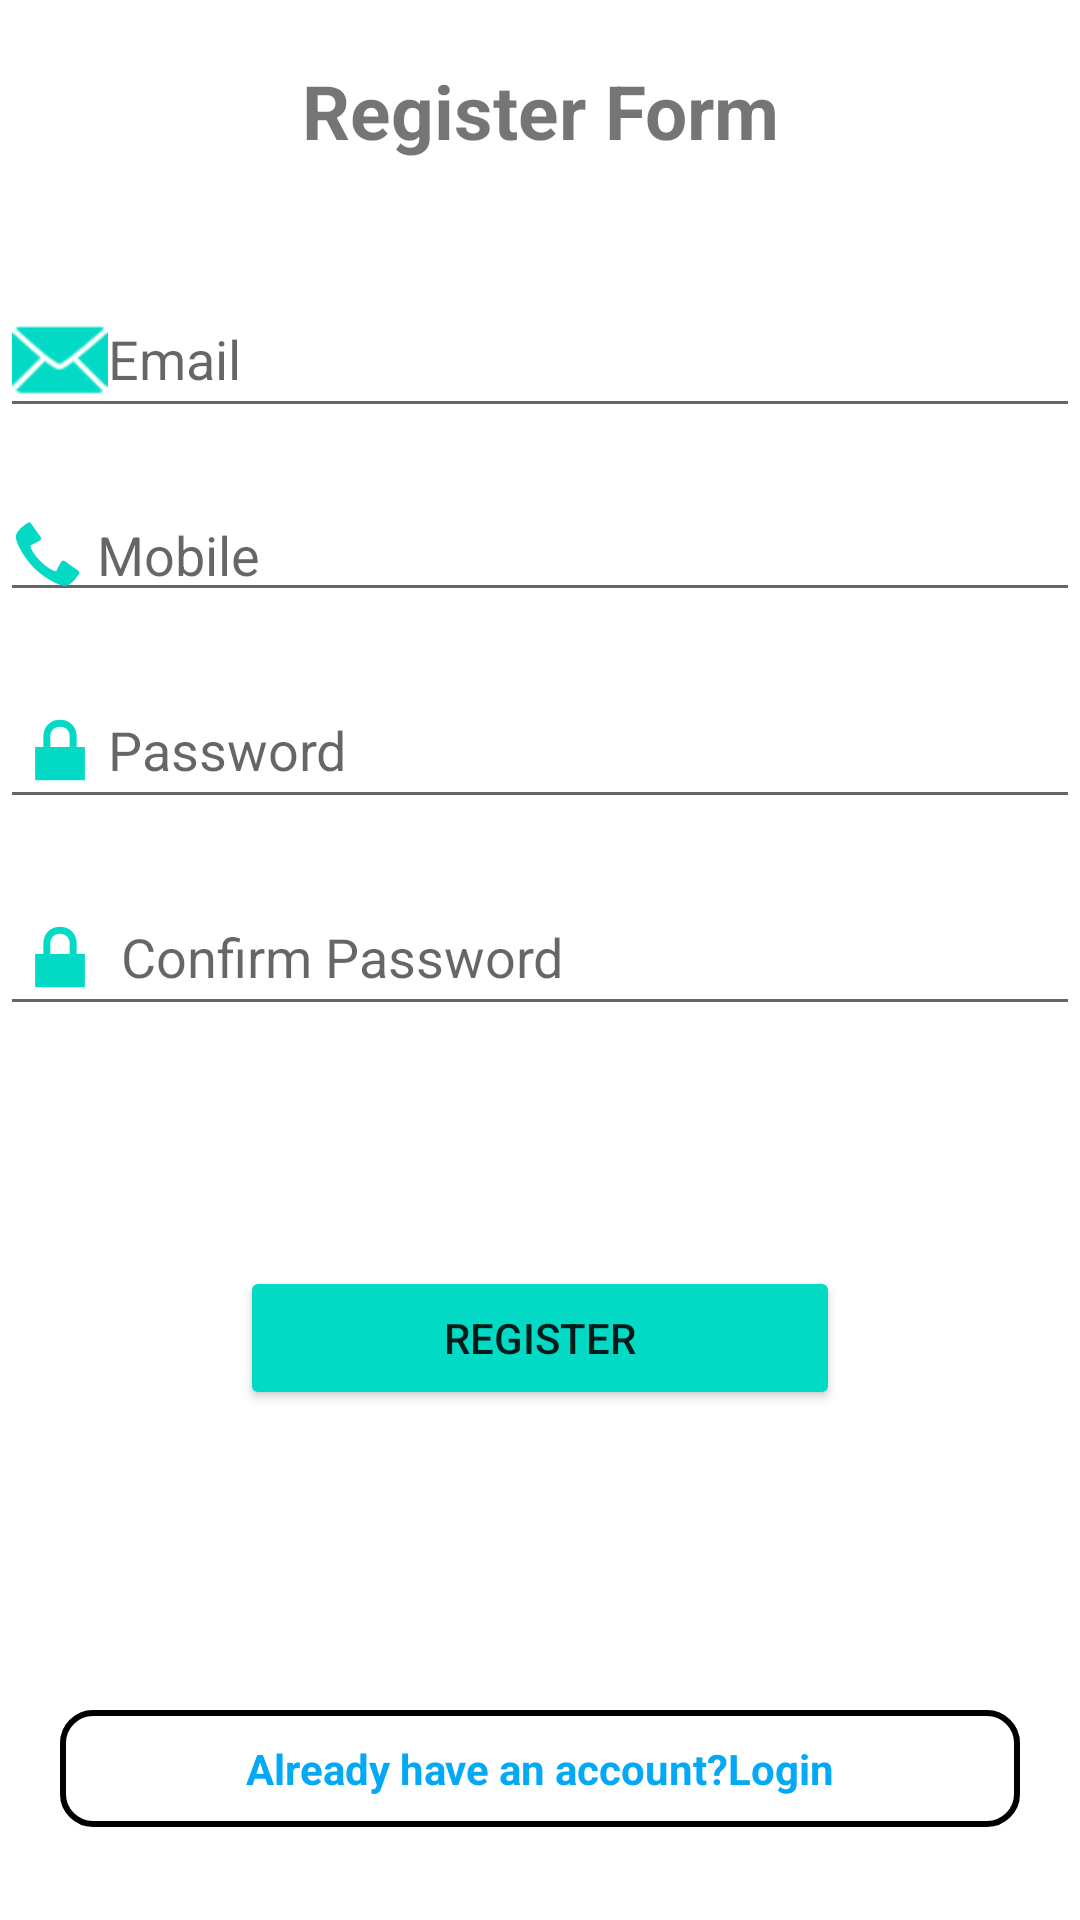

Android layout source for this screen:
<!-- AndroidManifest.xml: application theme Theme.KaziMtaani -->
<!-- res/layout/activity_signuppage.xml -->
<?xml version="1.0" encoding="utf-8"?>
<LinearLayout xmlns:android="http://schemas.android.com/apk/res/android" xmlns:app="http://schemas.android.com/apk/res-auto"
    xmlns:tools="http://schemas.android.com/tools"
    android:layout_width="match_parent"
    android:layout_height="match_parent"
    android:orientation="vertical"
    tools:context=".signuppage">



      <TextView
        android:id="@+id/register_form"
        android:layout_width="match_parent"
        android:layout_height="wrap_content"
       android:layout_margin="10dp"
        android:gravity="center"
        android:padding="10dp"
        android:layout_marginTop="80dp"
        android:text="Register Form"
        android:textSize="25sp"
        android:textStyle="bold" />

        <EditText
            android:id="@+id/email"
            android:layout_marginTop="20dp"
            android:layout_width="match_parent"
            android:layout_height="wrap_content"
            android:drawableStart="@android:drawable/ic_dialog_email"
            android:drawableTint="@color/teal_200"
            android:hint="Email" />





        <EditText
            android:id="@+id/mobile"
            android:layout_width="match_parent"
            android:layout_marginTop="20dp"
            android:layout_height="wrap_content"
            android:drawableTint="@color/teal_200"
            android:drawableStart="@android:drawable/stat_sys_phone_call"
            android:hint=" Mobile"
            android:inputType="phone" />

        <EditText
            android:id="@+id/pass"
            android:layout_width="match_parent"
            android:layout_height="wrap_content"
            android:drawableTint="@color/teal_200"
            android:drawableStart="@android:drawable/ic_lock_lock"
            android:hint="Password"
            android:layout_marginTop="20dp"
            android:inputType="textPassword" />

        <com.google.android.material.textfield.TextInputEditText
            android:id="@+id/password"
            android:layout_width="match_parent"
            android:layout_height="wrap_content"
            android:drawableTint="@color/teal_200"
            android:drawableStart="@android:drawable/ic_lock_lock"
            android:hint=" Confirm Password"
            android:layout_marginTop="20dp"
            android:inputType="textPassword" />



      <Button
        android:id="@+id/register"
        android:layout_width="match_parent"
        android:layout_margin="80dp"
        android:layout_height="wrap_content"
        android:backgroundTint="@color/teal_200"
        android:text="Register"
        />


       <TextView
        android:id="@+id/login"
        android:layout_width="match_parent"
        android:layout_height="39dp"
        android:background="@drawable/rounded_corner"
        android:clickable="true"
        android:gravity="center"
        android:onClick="login"
        android:layout_margin="20dp"
        android:text="Already have an account?Login"
        android:textAlignment="gravity"
        android:textColor="#03A9F4"
        android:textColorLink="#00BCD4"
        android:textStyle="bold" />


</LinearLayout>
<!-- resources referenced by this layout -->
<resources>
  <!-- drawable rounded_corner (drawable) -->
  <?xml version="1.0" encoding="utf-8"?>
  <shape xmlns:android="http://schemas.android.com/apk/res/android">
  
      <corners android:radius="10dp"/>
      <stroke android:width="2dp"
          android:color="@color/black"/>
          <solid android:color="@color/white"/>
  
  </shape>
  <style name="Theme.KaziMtaani" parent="Theme.MaterialComponents.DayNight.DarkActionBar">
          
          <item name="colorPrimary">@color/teal_200</item>
          <item name="colorPrimaryVariant">@color/teal_700</item>
          <item name="colorOnPrimary">@color/purple_500</item>
          
          <item name="colorSecondary">@color/white</item>
          <item name="colorSecondaryVariant">@color/purple_700</item>
          <item name="colorOnSecondary">@color/black</item>
          
  
          
      </style>
  <!-- not gathered from this repository: default colours our renderer supplied (Android Studio template values) -->
  <color name="purple_500">#FF6200EE</color>
  <color name="purple_700">#FF3700B3</color>
  <color name="teal_200">#FF03DAC5</color>
  <color name="teal_700">#FF018786</color>
  <color name="black">#FF000000</color>
  <color name="white">#FFFFFFFF</color>
</resources>
